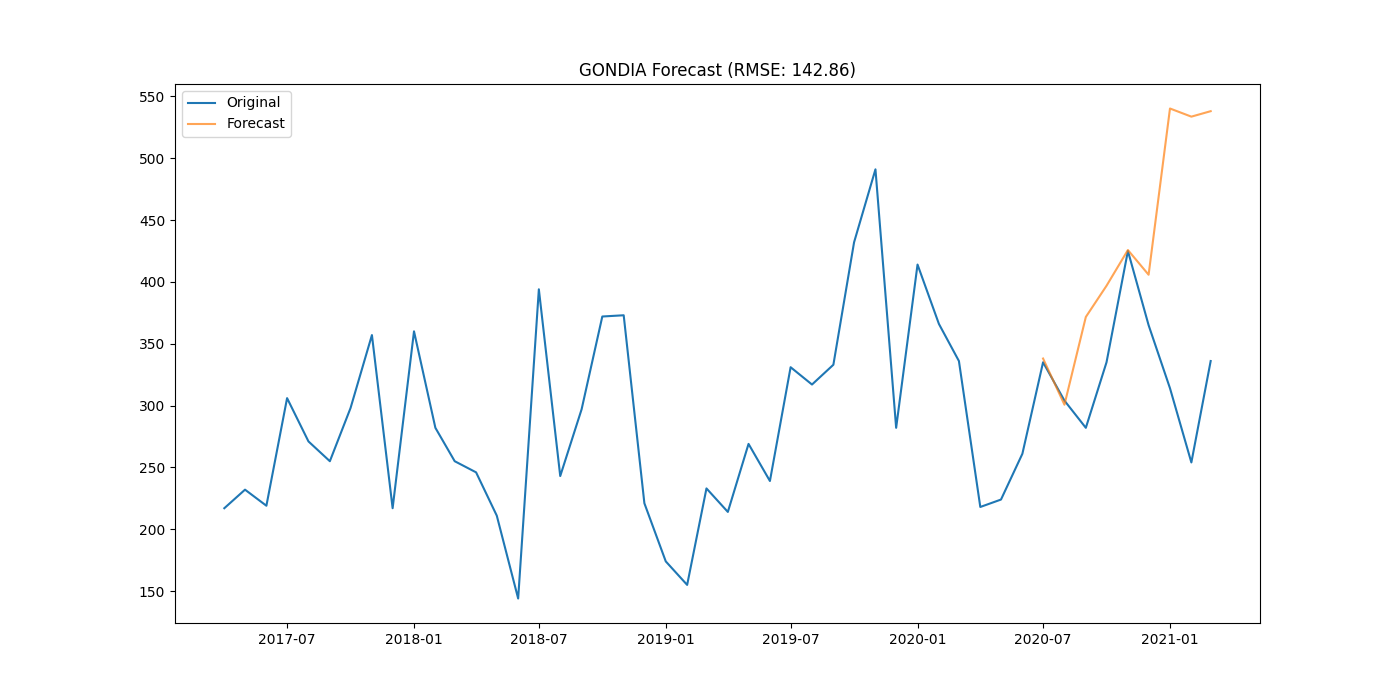

The table this chart was drawn from, first rows:
district, date, actual, forecast
GONDIA, 2020-07-01, 335, 338
GONDIA, 2020-08-01, 304, 300.7
GONDIA, 2020-09-01, 282, 371.6
GONDIA, 2020-10-01, 335, 396.9
GONDIA, 2020-11-01, 425, 425.8
GONDIA, 2020-12-01, 365, 405.8
GONDIA, 2021-01-01, 314, 540.2
GONDIA, 2021-02-01, 254, 533.6
GONDIA, 2021-03-01, 336, 538
